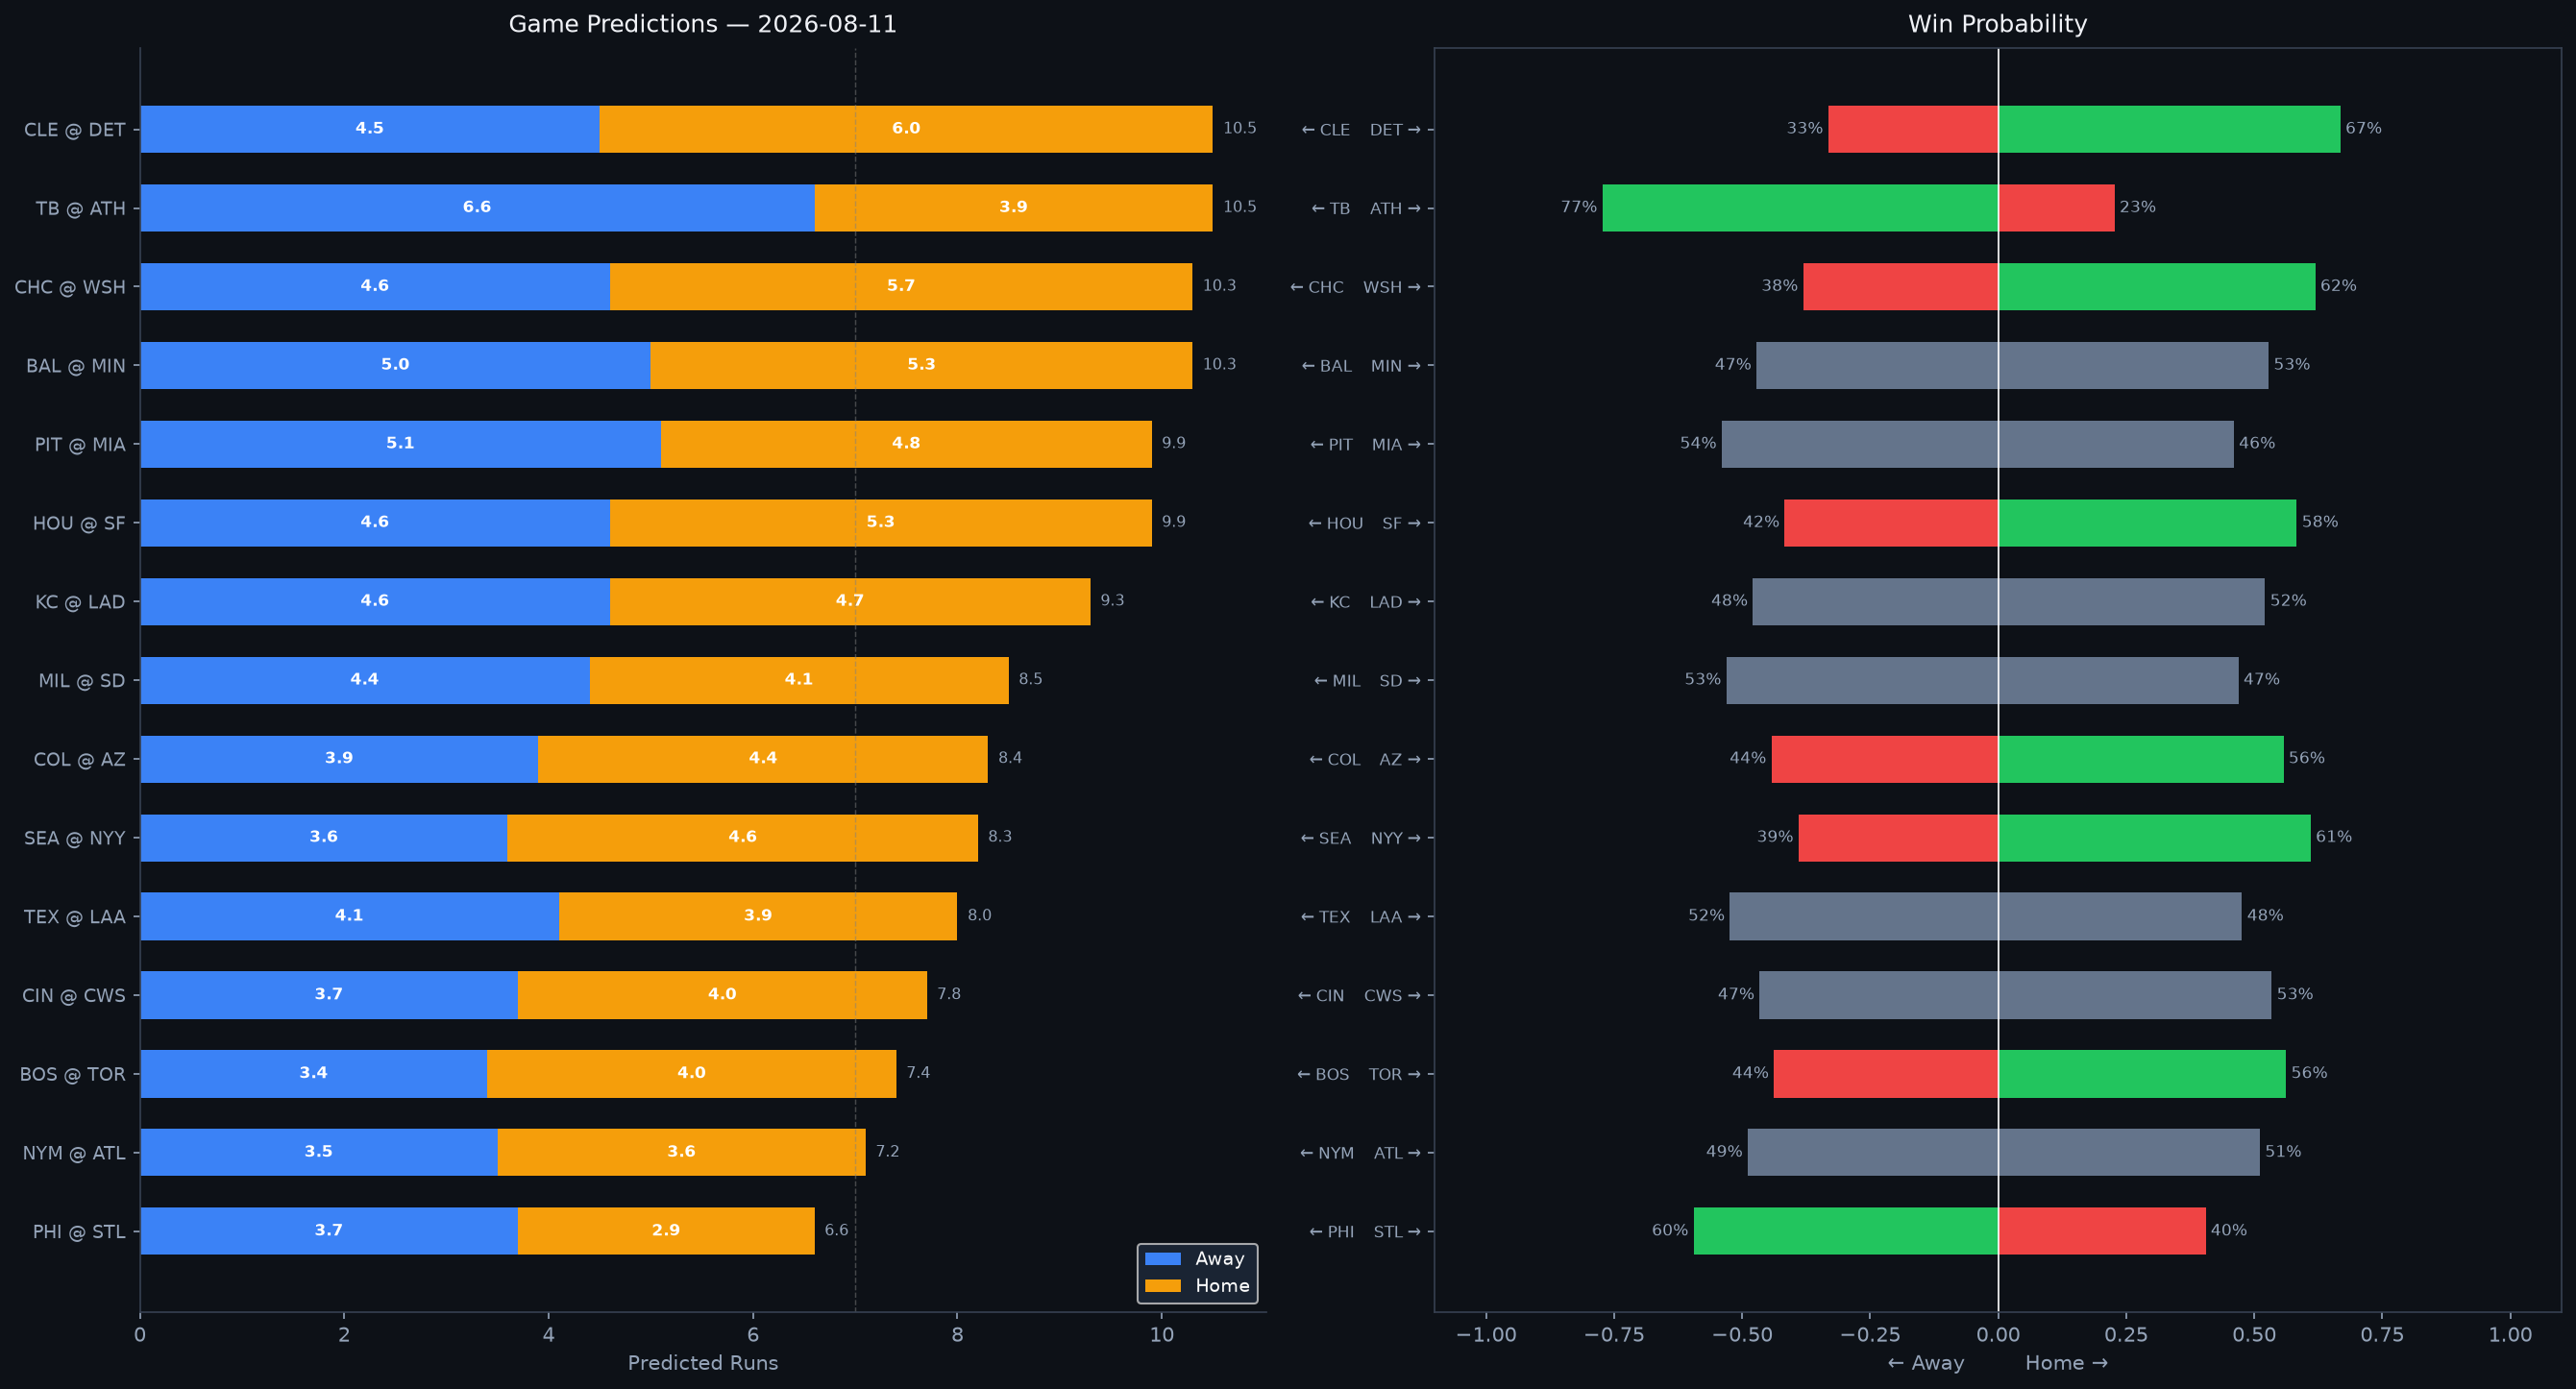

Data behind this chart, as committed beside it:
Rank, matchup, home_team, away_team, venue, home_runs_pred, away_runs_pred, total_pred, run_diff, home_win_prob, away_win_prob, predicted_winner, home_faces, home_sp_hand, home_sp_era, home_sp_last3, home_sp_ped, away_faces, away_sp_hand, away_sp_era, away_sp_last3, away_sp_ped, home_lu_ops, home_lu_xba
1, CLE @ DET, DET, CLE, Comerica Park, 6.0, 4.5, 10.5, 1.6, 66.8, 33.2, DET, Tanner Bibee, R, 3.67, 3.93, , Drew Anderson, R, 5.0, 3.33, , 0.806, 0.329
2, TB @ ATH, ATH, TB, Sutter Health Park, 3.9, 6.6, 10.5, 2.7, 22.7, 77.3, TB, Nick Martinez, R, 3.97, 3.14, , Mason Barnett, R, 6.07, 7.38, , 0.681, 0.313
3, CHC @ WSH, WSH, CHC, Nationals Park, 5.7, 4.6, 10.3, 1.1, 61.9, 38.1, WSH, Shota Imanaga, L, 3.38, 1.57, , TBD, R, 4.5, N/A, , 0.918, 0.284
4, BAL @ MIN, MIN, BAL, Target Field, 5.3, 5.0, 10.3, 0.2, 52.8, 47.2, MIN, Brandon Young, R, 4.41, 4.68, , Bailey Ober, R, 4.13, 5.06, , 0.689, 0.273
5, PIT @ MIA, MIA, PIT, loanDepot park, 4.8, 5.1, 9.9, 0.4, 46.0, 54.0, PIT, Paul Skenes, R, 2.54, 8.3, Paul Skenes, Eury Pérez, R, 3.67, 4.0, , 0.723, 0.318
6, HOU @ SF, SF, HOU, Oracle Park, 5.3, 4.6, 9.9, 0.7, 58.3, 41.7, SF, Hunter Brown, R, 3.49, 2.47, , TBD, R, 4.5, N/A, , 0.582, 0.292
7, KC @ LAD, LAD, KC, UNIQLO Field at Dodger Stadium, 4.7, 4.6, 9.3, 0.2, 52.1, 47.9, LAD, Michael Wacha, R, 3.85, 1.98, , Blake Snell, L, 3.17, 12.0, , 0.73, 0.291
8, MIL @ SD, SD, MIL, Petco Park, 4.1, 4.4, 8.5, 0.3, 46.9, 53.1, MIL, Kyle Harrison, L, 3.91, 4.82, , Walker Buehler, R, 3.69, 4.09, , 0.697, 0.333
9, COL @ AZ, AZ, COL, Chase Field, 4.4, 3.9, 8.4, 0.5, 55.7, 44.3, AZ, Tomoyuki Sugano, R, 4.59, 3.31, , Mitch Bratt, L, 3.9, 3.18, , 0.723, 0.307
10, SEA @ NYY, NYY, SEA, Yankee Stadium, 4.6, 3.6, 8.3, 1.0, 61.0, 39.0, NYY, Bryan Woo, R, 3.48, 5.29, , Ryan Weathers, L, 4.59, 0.49, , 0.742, 0.346
11, TEX @ LAA, LAA, TEX, Angel Stadium, 3.9, 4.1, 8.0, 0.2, 47.6, 52.4, TEX, Cody Bradford, L, 4.15, N/A, , Ryan Johnson, R, 7.16, 11.05, , 0.71, 0.319
12, CIN @ CWS, CWS, CIN, Rate Field, 4.0, 3.7, 7.8, 0.3, 53.4, 46.6, CWS, Nick Lodolo, L, 4.13, 1.69, , Sean Burke, R, 3.51, 2.24, , 0.665, 0.31
13, BOS @ TOR, TOR, BOS, Rogers Centre, 4.0, 3.4, 7.4, 0.6, 56.2, 43.8, TOR, Patrick Sandoval, L, 3.99, 2.54, , Dylan Cease, R, 3.71, 0.41, Dylan Cease, 0.693, 0.301
14, NYM @ ATL, ATL, NYM, Truist Park, 3.6, 3.5, 7.2, 0.1, 51.1, 48.9, ATL, Nolan McLean, R, 3.12, 4.74, , Martín Pérez, L, 4.34, 1.8, , 0.741, 0.317
15, PHI @ STL, STL, PHI, Busch Stadium, 2.9, 3.7, 6.6, 0.9, 40.5, 59.5, PHI, Cristopher Sánchez, L, 3.11, 2.65, , Andre Pallante, R, 4.18, 1.48, , 0.607, 0.322
